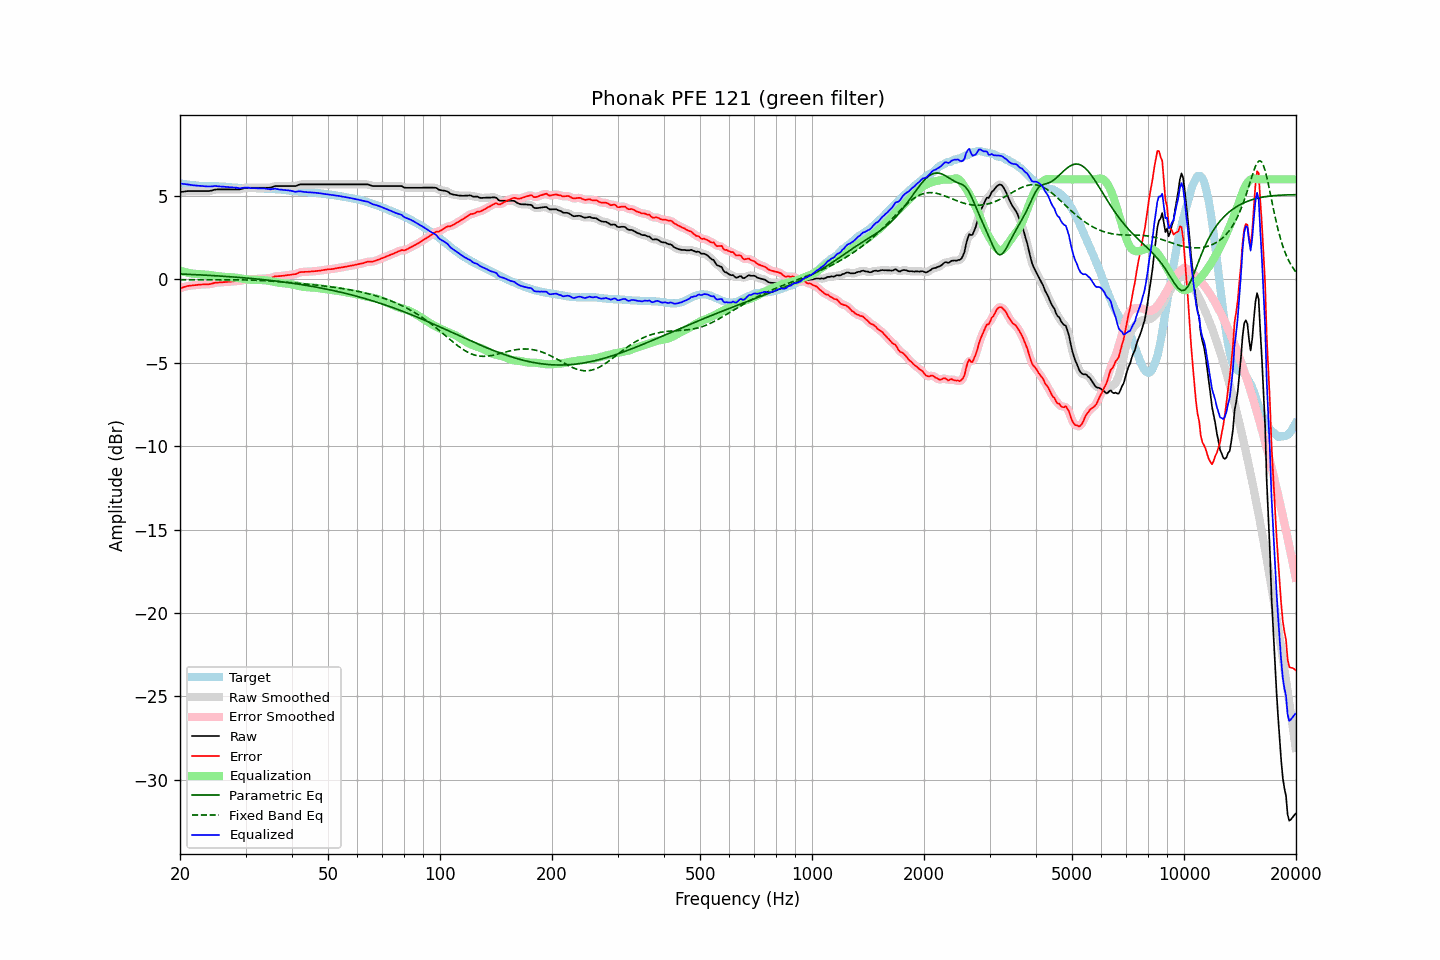

Data behind this chart, as committed beside it:
frequency, raw, error, smoothed, error_smoothed, equalization, parametric_eq, fixed_band_eq, equalized_raw, equalized_smoothed, target
20.00, 5.24, -0.52, 5.24, -0.53, 0.52, 0.33, -0.02, 5.76, 5.76, 5.76
20.20, 5.25, -0.50, 5.25, -0.50, 0.49, 0.32, -0.02, 5.74, 5.74, 5.75
20.40, 5.26, -0.47, 5.26, -0.47, 0.47, 0.32, -0.02, 5.72, 5.73, 5.73
20.61, 5.28, -0.44, 5.28, -0.44, 0.44, 0.32, -0.02, 5.72, 5.72, 5.72
20.81, 5.29, -0.41, 5.29, -0.41, 0.42, 0.31, -0.02, 5.71, 5.71, 5.70
21.02, 5.30, -0.39, 5.30, -0.39, 0.40, 0.31, -0.02, 5.70, 5.70, 5.69
21.23, 5.30, -0.38, 5.30, -0.38, 0.38, 0.30, -0.02, 5.68, 5.68, 5.68
21.44, 5.30, -0.37, 5.30, -0.36, 0.36, 0.30, -0.02, 5.66, 5.66, 5.67
21.66, 5.30, -0.35, 5.30, -0.35, 0.35, 0.29, -0.02, 5.65, 5.65, 5.65
21.87, 5.30, -0.35, 5.30, -0.34, 0.34, 0.29, -0.02, 5.64, 5.64, 5.64
22.09, 5.30, -0.34, 5.30, -0.33, 0.33, 0.28, -0.02, 5.63, 5.63, 5.63
22.31, 5.30, -0.33, 5.30, -0.33, 0.32, 0.28, -0.02, 5.62, 5.62, 5.62
22.54, 5.30, -0.31, 5.30, -0.32, 0.32, 0.27, -0.02, 5.62, 5.62, 5.61
22.76, 5.30, -0.30, 5.30, -0.31, 0.31, 0.27, -0.02, 5.61, 5.61, 5.60
22.99, 5.30, -0.30, 5.30, -0.30, 0.31, 0.27, -0.02, 5.61, 5.61, 5.60
23.22, 5.30, -0.29, 5.30, -0.30, 0.30, 0.26, -0.02, 5.60, 5.60, 5.59
23.45, 5.30, -0.29, 5.30, -0.29, 0.29, 0.25, -0.02, 5.59, 5.59, 5.59
23.69, 5.30, -0.29, 5.30, -0.29, 0.28, 0.25, -0.02, 5.58, 5.58, 5.59
23.92, 5.30, -0.29, 5.30, -0.29, 0.27, 0.24, -0.02, 5.57, 5.57, 5.59
24.16, 5.32, -0.27, 5.32, -0.27, 0.26, 0.24, -0.02, 5.58, 5.58, 5.59
24.40, 5.34, -0.25, 5.34, -0.25, 0.24, 0.23, -0.02, 5.58, 5.58, 5.59
24.65, 5.37, -0.22, 5.37, -0.22, 0.23, 0.23, -0.02, 5.60, 5.59, 5.59
24.89, 5.39, -0.20, 5.39, -0.20, 0.21, 0.22, -0.01, 5.60, 5.60, 5.59
25.14, 5.40, -0.19, 5.40, -0.19, 0.20, 0.22, -0.01, 5.60, 5.59, 5.58
25.39, 5.40, -0.18, 5.40, -0.18, 0.19, 0.21, -0.01, 5.58, 5.58, 5.58
25.65, 5.40, -0.17, 5.40, -0.18, 0.17, 0.20, -0.01, 5.57, 5.57, 5.57
25.91, 5.40, -0.17, 5.40, -0.17, 0.17, 0.20, -0.01, 5.57, 5.57, 5.57
26.16, 5.40, -0.16, 5.40, -0.16, 0.16, 0.19, -0.01, 5.56, 5.56, 5.56
26.43, 5.40, -0.16, 5.40, -0.16, 0.15, 0.18, -0.01, 5.55, 5.55, 5.56
26.69, 5.40, -0.15, 5.40, -0.15, 0.15, 0.18, -0.02, 5.55, 5.55, 5.55
26.96, 5.40, -0.14, 5.40, -0.14, 0.14, 0.17, -0.02, 5.54, 5.54, 5.54
27.23, 5.40, -0.14, 5.40, -0.13, 0.13, 0.16, -0.02, 5.53, 5.53, 5.54
27.50, 5.40, -0.13, 5.40, -0.12, 0.13, 0.16, -0.02, 5.53, 5.53, 5.52
27.77, 5.40, -0.11, 5.40, -0.11, 0.12, 0.15, -0.02, 5.52, 5.52, 5.51
28.05, 5.40, -0.10, 5.40, -0.11, 0.11, 0.14, -0.02, 5.51, 5.51, 5.50
28.33, 5.40, -0.10, 5.40, -0.10, 0.10, 0.13, -0.02, 5.50, 5.50, 5.50
28.62, 5.40, -0.10, 5.40, -0.10, 0.09, 0.13, -0.02, 5.49, 5.49, 5.50
28.90, 5.40, -0.09, 5.40, -0.09, 0.07, 0.12, -0.02, 5.47, 5.48, 5.49
29.19, 5.42, -0.08, 5.42, -0.07, 0.06, 0.11, -0.02, 5.48, 5.48, 5.49
29.48, 5.45, -0.04, 5.45, -0.04, 0.04, 0.10, -0.03, 5.49, 5.49, 5.49
29.78, 5.48, -0.01, 5.48, -0.02, 0.03, 0.10, -0.03, 5.50, 5.50, 5.49
30.08, 5.50, 0.01, 5.49, 0.00, 0.01, 0.09, -0.03, 5.51, 5.51, 5.49
30.38, 5.50, 0.01, 5.50, 0.01, -0.00, 0.08, -0.03, 5.50, 5.50, 5.49
30.68, 5.50, 0.01, 5.50, 0.01, -0.01, 0.07, -0.03, 5.49, 5.49, 5.49
30.99, 5.50, 0.02, 5.50, 0.02, -0.02, 0.06, -0.04, 5.48, 5.48, 5.48
31.30, 5.50, 0.02, 5.50, 0.02, -0.02, 0.05, -0.04, 5.48, 5.48, 5.48
31.61, 5.50, 0.02, 5.50, 0.02, -0.03, 0.04, -0.05, 5.47, 5.47, 5.48
31.93, 5.50, 0.02, 5.50, 0.03, -0.03, 0.03, -0.05, 5.47, 5.47, 5.48
32.24, 5.50, 0.03, 5.50, 0.03, -0.03, 0.03, -0.05, 5.47, 5.47, 5.46
32.57, 5.50, 0.04, 5.50, 0.04, -0.03, 0.02, -0.06, 5.46, 5.46, 5.46
32.89, 5.50, 0.04, 5.50, 0.04, -0.04, 0.01, -0.06, 5.46, 5.46, 5.46
33.22, 5.50, 0.04, 5.50, 0.04, -0.04, -0.00, -0.07, 5.46, 5.46, 5.46
33.55, 5.50, 0.04, 5.50, 0.05, -0.04, -0.01, -0.07, 5.46, 5.46, 5.45
33.89, 5.50, 0.06, 5.50, 0.05, -0.05, -0.02, -0.08, 5.45, 5.45, 5.44
34.23, 5.50, 0.06, 5.50, 0.06, -0.06, -0.03, -0.08, 5.44, 5.43, 5.44
34.57, 5.50, 0.06, 5.50, 0.06, -0.08, -0.05, -0.09, 5.42, 5.42, 5.43
34.92, 5.50, 0.07, 5.51, 0.07, -0.09, -0.06, -0.10, 5.40, 5.41, 5.43
35.27, 5.53, 0.10, 5.53, 0.10, -0.11, -0.07, -0.10, 5.41, 5.42, 5.43
35.62, 5.56, 0.13, 5.56, 0.14, -0.13, -0.08, -0.11, 5.42, 5.43, 5.42
35.97, 5.60, 0.19, 5.59, 0.17, -0.15, -0.09, -0.12, 5.45, 5.43, 5.41
... 635 more rows
